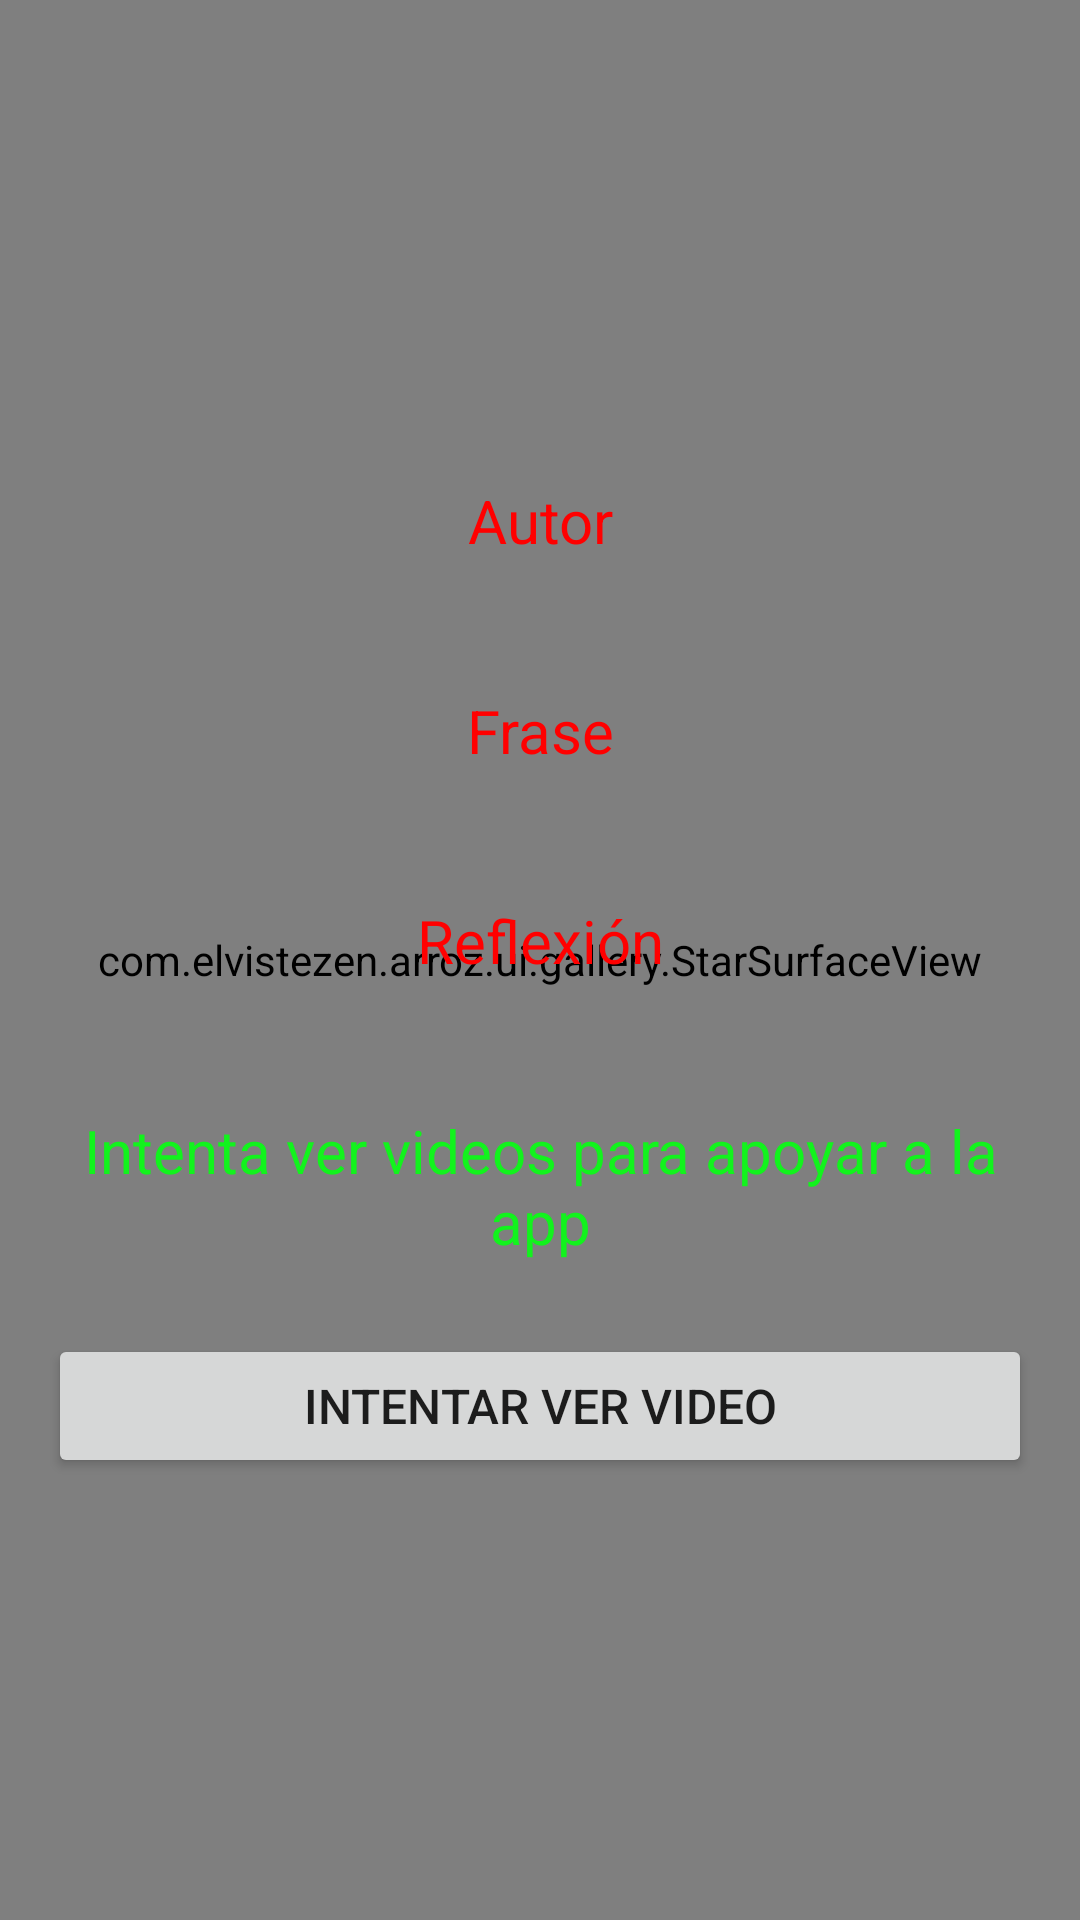

Android layout source for this screen:
<!-- AndroidManifest.xml: application theme Theme.Arroz -->
<!-- res/layout/fragment_gallery.xml -->
<?xml version="1.0" encoding="utf-8"?>
<androidx.constraintlayout.widget.ConstraintLayout xmlns:android="http://schemas.android.com/apk/res/android"
    xmlns:app="http://schemas.android.com/apk/res-auto"
    xmlns:tools="http://schemas.android.com/tools"
    android:layout_width="match_parent"
    android:layout_height="match_parent"
    tools:context=".ui.gallery.GalleryFragment">

    
    <com.elvistezen.arroz.ui.gallery.StarSurfaceView
        android:id="@+id/star_surface_view"
        android:layout_width="match_parent"
        android:layout_height="match_parent" />

    
    <RelativeLayout
        android:layout_width="match_parent"
        android:layout_height="match_parent"
        android:padding="16dp">

        
        <ImageView
            android:id="@+id/profile_image"
            android:layout_width="120dp"
            android:layout_height="120dp"
            android:layout_centerHorizontal="true"
            android:layout_marginBottom="16dp"
            android:contentDescription="@string/detail_estrellas"
            android:scaleType="centerCrop"
            android:src="@mipmap/ic_segundo_round" />

        
        <TextView
            android:id="@+id/text_autor_sn"
            android:layout_width="match_parent"
            android:layout_height="wrap_content"
            android:layout_below="@id/profile_image"
            android:layout_marginStart="8dp"
            android:layout_marginTop="8dp"
            android:layout_marginEnd="8dp"
            android:text="Autor"
            android:textAlignment="center"
            android:textColor="#FF0000"
            android:textSize="20sp" />

        <TextView
            android:id="@+id/text_autor"
            android:layout_width="match_parent"
            android:layout_height="wrap_content"
            android:layout_below="@id/text_autor_sn"
            android:layout_marginStart="8dp"
            android:layout_marginTop="8dp"
            android:layout_marginEnd="8dp"
            android:textAlignment="center"
            android:textColor="@color/white"
            android:textSize="20sp" />

        

        <TextView
            android:id="@+id/text_frase_sn"
            android:layout_width="match_parent"
            android:layout_height="wrap_content"
            android:layout_below="@id/text_autor"
            android:layout_marginStart="8dp"
            android:layout_marginTop="8dp"
            android:layout_marginEnd="8dp"
            android:text="Frase"
            android:textAlignment="center"
            android:textColor="#FF0000"
            android:textSize="20sp" />

        <TextView
            android:id="@+id/text_frase"
            android:layout_width="match_parent"
            android:layout_height="wrap_content"
            android:layout_below="@id/text_frase_sn"
            android:layout_marginStart="8dp"
            android:layout_marginTop="8dp"
            android:layout_marginEnd="8dp"
            android:textAlignment="center"
            android:textColor="@color/white"
            android:textSize="20sp" />

        <TextView
            android:id="@+id/text_detalle_sn"
            android:layout_width="match_parent"
            android:layout_height="wrap_content"
            android:layout_below="@id/text_frase"
            android:layout_marginStart="8dp"
            android:layout_marginTop="8dp"
            android:layout_marginEnd="8dp"
            android:text="Reflexión"
            android:textAlignment="center"
            android:textColor="#FF0000"
            android:textSize="20sp" />

        <TextView
            android:id="@+id/text_detalle"
            android:layout_width="match_parent"
            android:layout_height="wrap_content"
            android:layout_below="@id/text_detalle_sn"
            android:layout_marginStart="8dp"
            android:layout_marginTop="8dp"
            android:layout_marginEnd="8dp"
            android:textAlignment="center"
            android:textColor="@color/white"
            android:textSize="20sp" />

        <TextView
            android:id="@+id/text_promocion"
            android:layout_width="match_parent"
            android:layout_height="wrap_content"
            android:layout_below="@id/text_detalle"
            android:layout_marginStart="8dp"
            android:layout_marginTop="8dp"
            android:layout_marginEnd="8dp"
            android:text="Intenta ver videos para apoyar a la app"
            android:textAlignment="center"
            android:textColor="#12F31D"
            android:textSize="20sp" />

        <Button
            android:id="@+id/save_button"
            android:layout_width="match_parent"
            android:layout_height="wrap_content"
            android:layout_below="@id/text_promocion"
            android:layout_marginTop="24dp"
            android:text="@string/btn_anuncio"
            android:textSize="16sp" />

    </RelativeLayout>

</androidx.constraintlayout.widget.ConstraintLayout>
<!-- resources referenced by this layout -->
<resources>
  <!-- mipmap ic_segundo_round (mipmap-anydpi-v26) -->
  <?xml version="1.0" encoding="utf-8"?>
  <adaptive-icon xmlns:android="http://schemas.android.com/apk/res/android">
      <background android:drawable="@drawable/ic_segundo_background"/>
      <foreground android:drawable="@drawable/ic_segundo_foreground"/>
  </adaptive-icon>
  <string name="btn_anuncio">Intentar ver video</string>
  <string name="detail_estrellas">Detalle</string>
  <style name="Theme.Arroz" parent="Theme.MaterialComponents.DayNight.DarkActionBar">
          
          <item name="colorPrimary">@color/purple_500</item>
          <item name="colorPrimaryVariant">@color/purple_700</item>
          <item name="colorOnPrimary">@color/white</item>
          
          <item name="colorSecondary">@color/teal_200</item>
          <item name="colorSecondaryVariant">@color/teal_700</item>
          <item name="colorOnSecondary">@color/black</item>
          
          <item name="android:statusBarColor">?attr/colorPrimaryVariant</item>
          
      </style>
  <!-- drawable ic_segundo_foreground (drawable) -->
  <vector xmlns:android="http://schemas.android.com/apk/res/android"
      android:width="108dp"
      android:height="108dp"
      android:viewportWidth="24"
      android:viewportHeight="24"
      android:tint="#8023E8">
    <group android:scaleX="0.58"
        android:scaleY="0.58"
        android:translateX="5.04"
        android:translateY="5.04">
      <path
          android:fillColor="@android:color/white"
          android:pathData="M12,6m-2,0a2,2 0,1 1,4 0a2,2 0,1 1,-4 0"/>
      <path
          android:fillColor="@android:color/white"
          android:pathData="M21,16v-2c-2.24,0 -4.16,-0.96 -5.6,-2.68l-1.34,-1.6C13.68,9.26 13.12,9 12.53,9h-1.05c-0.59,0 -1.15,0.26 -1.53,0.72l-1.34,1.6C7.16,13.04 5.24,14 3,14v2c2.77,0 5.19,-1.17 7,-3.25V15l-3.88,1.55C5.45,16.82 5,17.48 5,18.21C5,19.2 5.8,20 6.79,20H9v-0.5c0,-1.38 1.12,-2.5 2.5,-2.5h3c0.28,0 0.5,0.22 0.5,0.5S14.78,18 14.5,18h-3c-0.83,0 -1.5,0.67 -1.5,1.5V20h7.21C18.2,20 19,19.2 19,18.21c0,-0.73 -0.45,-1.39 -1.12,-1.66L14,15v-2.25C15.81,14.83 18.23,16 21,16z"/>
    </group>
  </vector>
  <!-- not gathered from this repository: default colours our renderer supplied (Android Studio template values) -->
  <color name="purple_500">#FF6200EE</color>
  <color name="purple_700">#FF3700B3</color>
  <color name="teal_200">#FF03DAC5</color>
  <color name="teal_700">#FF018786</color>
  <color name="black">#FF000000</color>
  <color name="white">#FFFFFFFF</color>
</resources>
